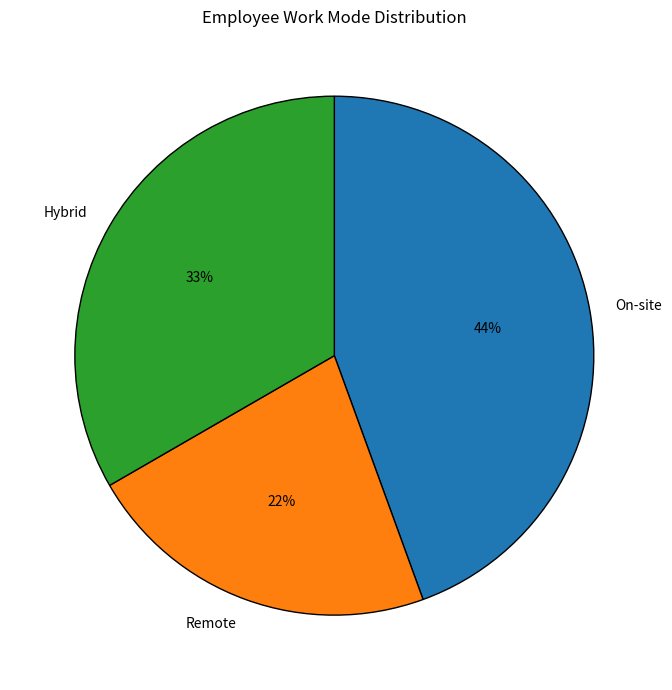

Write the Python code that produced this figure.
#Employee Work Mode Distribution
import matplotlib.pyplot as plt

work_modes = [
    "On-site",
    "Remote",
    "Hybrid"
]

employees = [120, 60, 90]

plt.figure(figsize=(9, 7))

plt.pie(
    employees,
    labels=work_modes,
    autopct="%1.0f%%",
    startangle=90,
    counterclock=False,
    wedgeprops={
        "edgecolor": "black",
        "linewidth": 1
    }
)

plt.title("Employee Work Mode Distribution")

plt.tight_layout()
plt.show()
